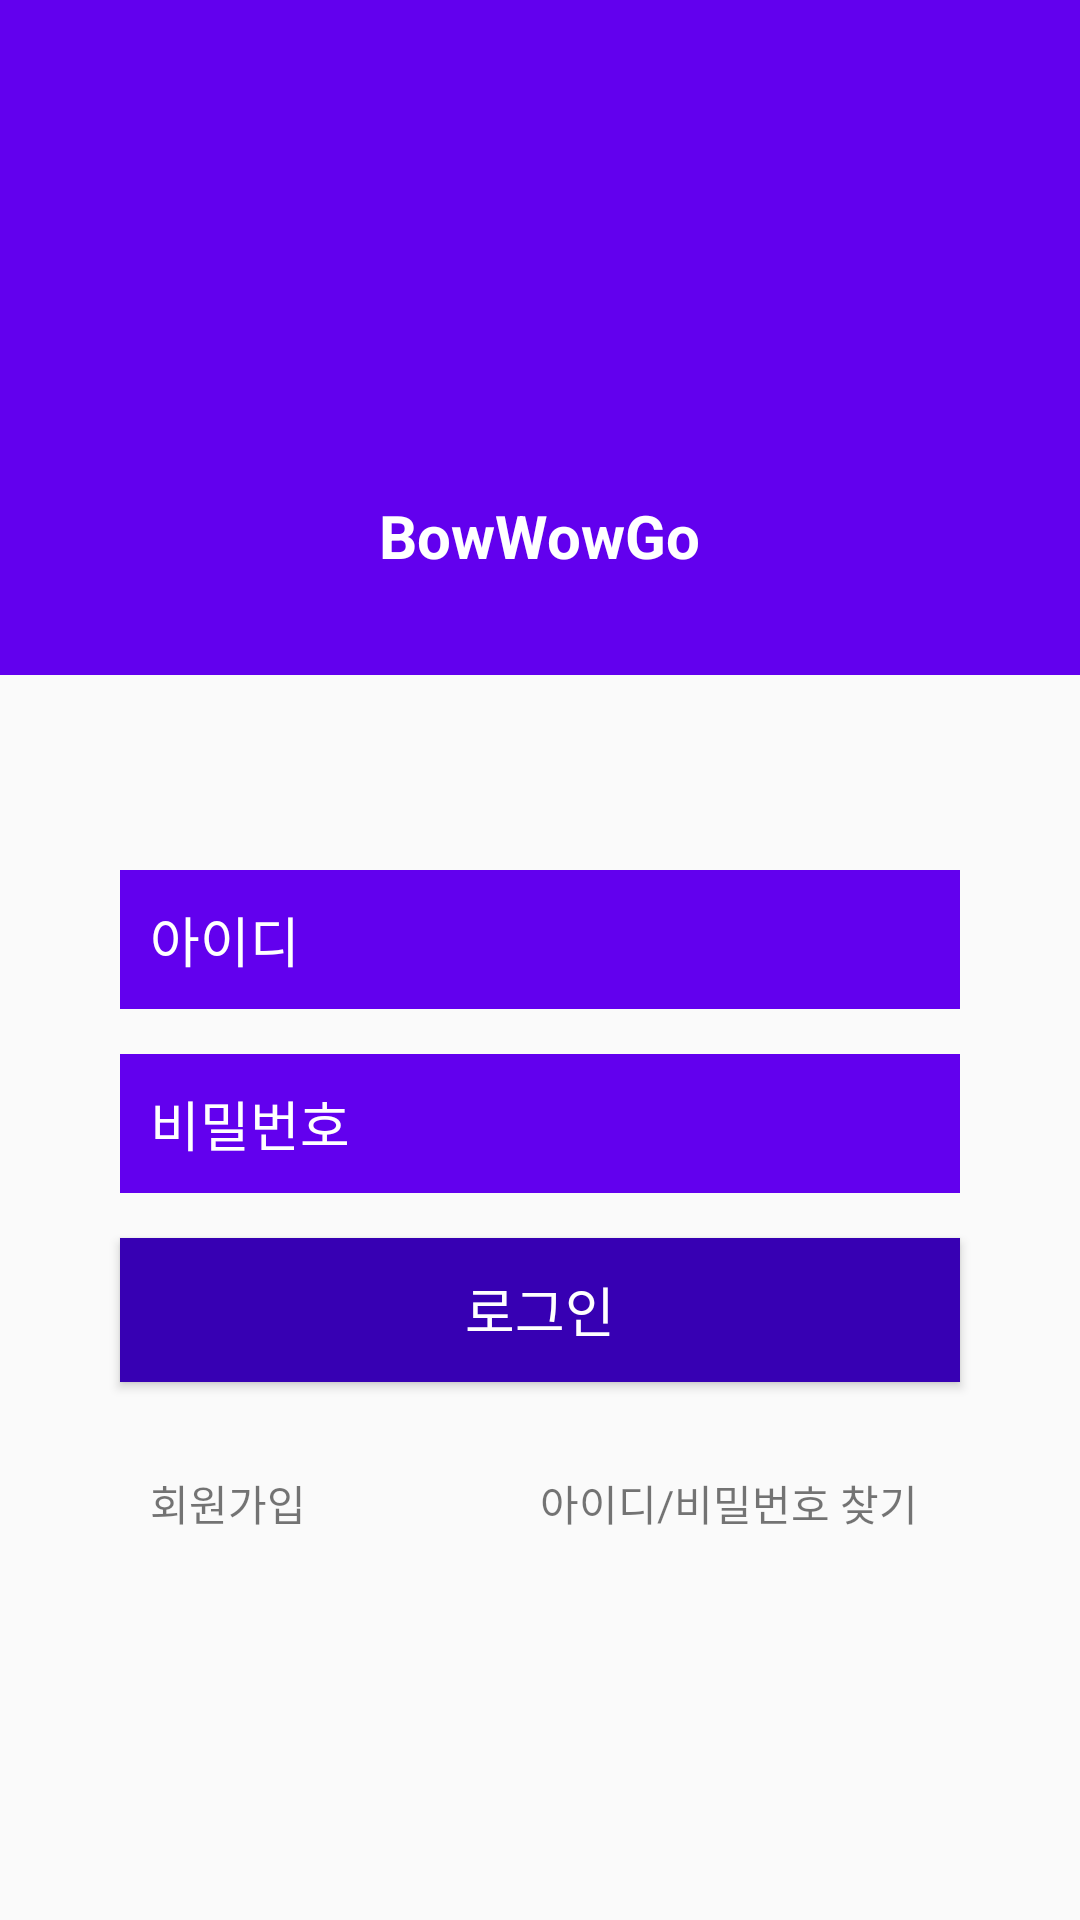

This screen was rendered from an Android layout file. Write that file and the resources it references.
<!-- AndroidManifest.xml: application theme AppTheme.NoActionBar -->
<!-- res/layout/activity_login.xml -->
<?xml version="1.0" encoding="utf-8"?>
<LinearLayout
	xmlns:android="http://schemas.android.com/apk/res/android"
	xmlns:tools="http://schemas.android.com/tools"
	android:layout_width="match_parent"
	android:layout_height="match_parent"
	android:orientation="vertical"
	tools:context="com.bowwow.go.bowwowgo.LoginActivity">
	
	
	
	
	<LinearLayout
		android:layout_width="match_parent"
		android:layout_height="225dp"
		android:background="@color/colorPrimary"
		android:orientation="vertical">
		
		<ImageView
			android:id="@+id/logo_Iv"
			android:layout_width="125dp"
			android:layout_height="125dp"
			android:layout_gravity="center"
			android:layout_margin="20dp"/>
		
		<TextView
			android:layout_width="wrap_content"
			android:layout_height="wrap_content"
			android:layout_gravity="center"
			android:text="BowWowGo"
			android:textColor="#FFFFFF"
			android:textSize="20dp"
			android:textStyle="bold"/>
	
	</LinearLayout>
	
	
	
	<LinearLayout
		android:layout_width="match_parent"
		android:layout_height="0dp"
		android:layout_marginTop="50dp"
		android:layout_weight="1"
		android:orientation="vertical">
		
		
		<EditText
			android:id="@+id/input_id_et"
			style="@style/EditTextBox"
			android:layout_width="280dp"
			android:layout_height="wrap_content"
			android:layout_marginTop="@dimen/view_margin"
			android:drawableStart="@drawable/ic_perm_identity_24dp"
			android:hint="아이디"
			android:inputType="text"
			/>
		
		
		
		<EditText
			android:id="@+id/input_pw_et"
			style="@style/EditTextBox"
			android:layout_width="280dp"
			android:layout_height="wrap_content"
			android:layout_marginTop="@dimen/view_margin"
			android:drawableStart="@drawable/ic_lock_outline_24dp"
			android:hint="비밀번호"
			android:inputType="textPassword"/>
		
		
		<Button
			android:id="@+id/login_bt"
			android:layout_width="280dp"
			android:layout_height="wrap_content"
			android:layout_gravity="center_horizontal"
			android:layout_marginTop="@dimen/view_margin"
			android:background="@color/colorPrimaryDark"
			android:onClick="onLogin"
			android:text="로그인"
			android:textColor="#ffffff"
			android:textSize="18dp"/>
		
		
		
		<LinearLayout
			android:layout_width="280dp"
			android:layout_height="wrap_content"
			android:layout_gravity="center_horizontal"
			android:layout_marginTop="20dp"
			android:orientation="horizontal"
			android:padding="@dimen/view_padding">
			
			<TextView
				android:id="@+id/register_tv"
				android:layout_width="0dp"
				android:layout_height="wrap_content"
				android:layout_weight="1"
				android:gravity="start"
				android:onClick="onIntentClick"
				android:text="회원가입"/>
			
			<TextView
				android:id="@+id/find_id_pw_tv"
				android:layout_width="0dp"
				android:layout_height="wrap_content"
				android:layout_weight="1"
				android:gravity="start"
				android:onClick="onIntentClick"
				android:text="아이디/비밀번호 찾기"/>
		
		
		</LinearLayout>
	
	</LinearLayout>


</LinearLayout>
<!-- resources referenced by this layout -->
<resources>
  <dimen name="view_margin">15dp</dimen>
  <dimen name="view_padding">10dp</dimen>
  <style name="EditTextBox">
  		<item name="android:background">@color/colorPrimary</item>
  		<item name="android:padding">10dp</item>
  		<item name="android:layout_gravity">center_horizontal</item>
  		<item name="android:textColor">#FFFFFF</item>
  		<item name="android:textColorHint">#FFFFFF</item>
  	</style>
  <style name="AppTheme.NoActionBar">
  		<item name="windowActionBar">false</item>
  		<item name="windowNoTitle">true</item>
  	</style>
  <!-- not gathered from this repository: default colours our renderer supplied (Android Studio template values) -->
  <color name="colorPrimary">#FF6200EE</color>
  <color name="colorPrimaryDark">#FF3700B3</color>
</resources>
